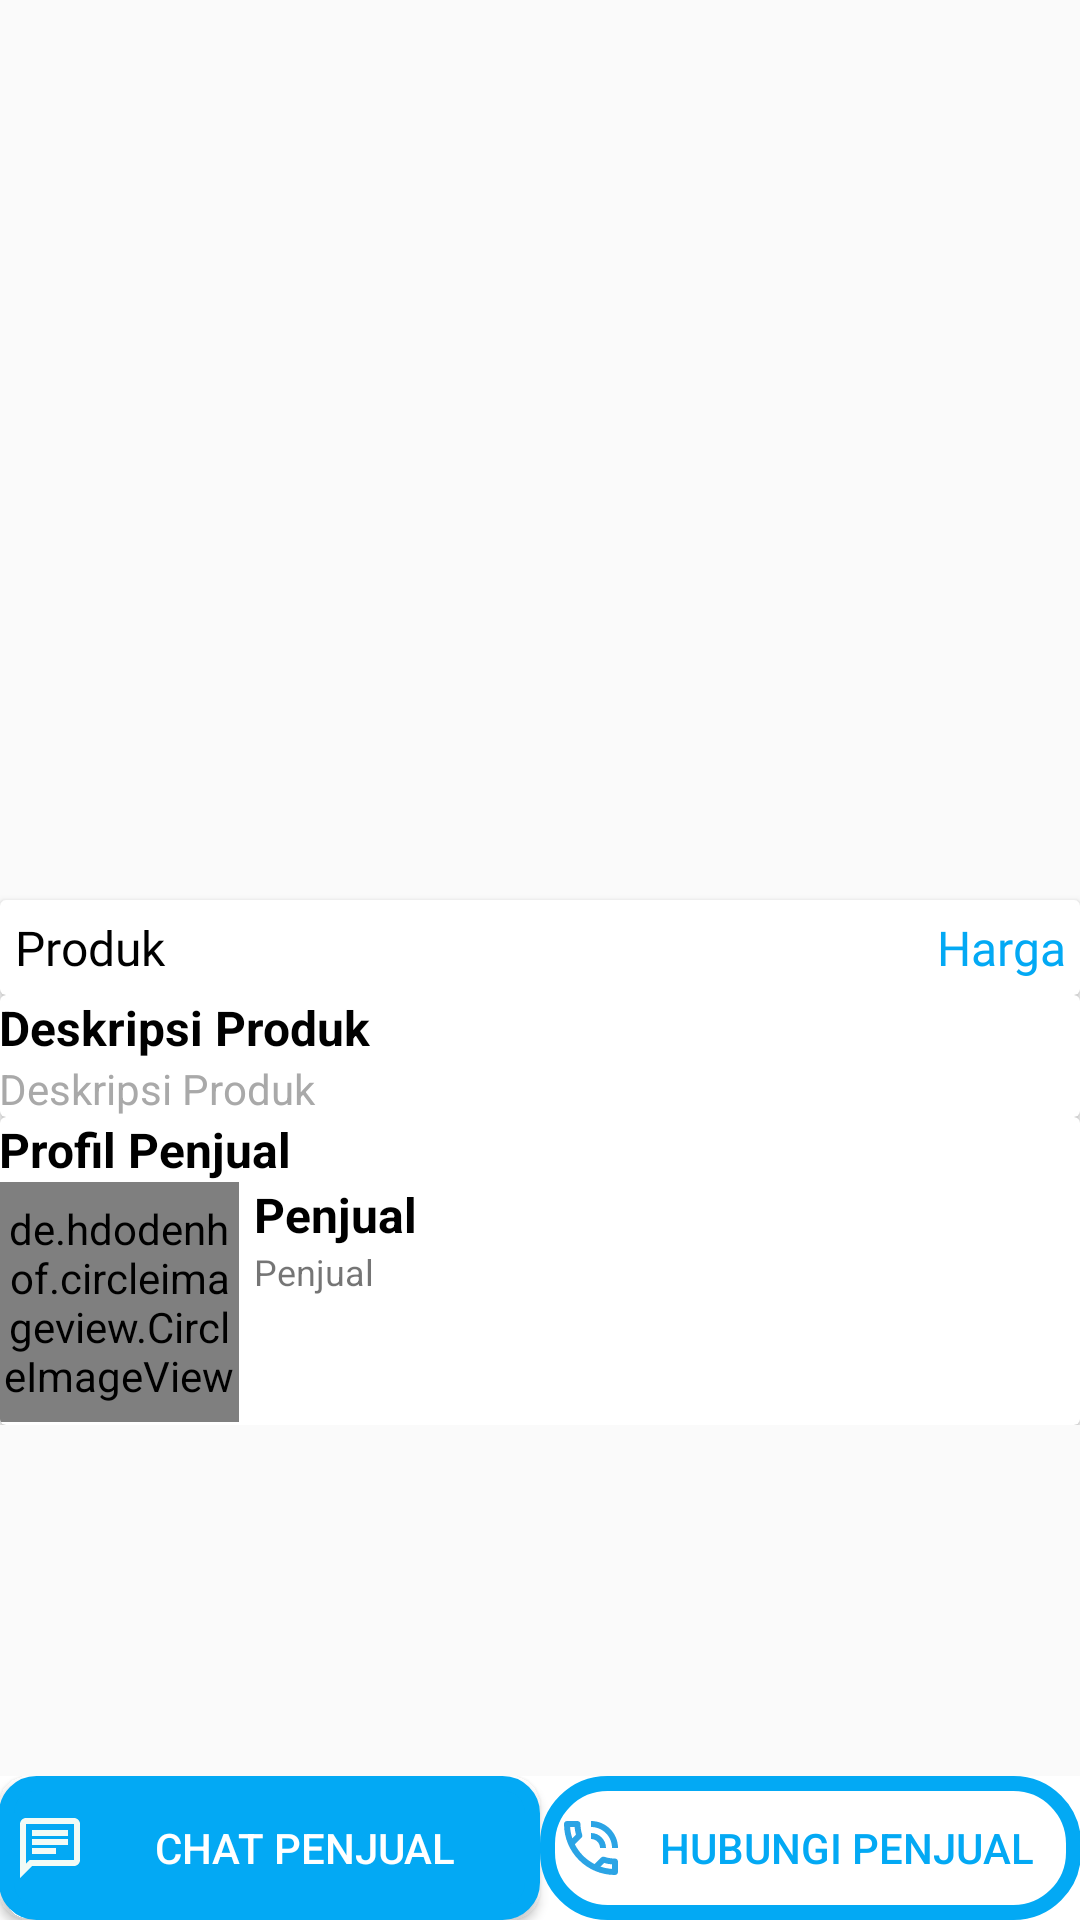

Android layout source for this screen:
<!-- AndroidManifest.xml: application theme AppThemee -->
<!-- res/layout/activity_produk_detail.xml -->
<?xml version="1.0" encoding="utf-8"?>
<androidx.constraintlayout.widget.ConstraintLayout xmlns:android="http://schemas.android.com/apk/res/android"
    xmlns:app="http://schemas.android.com/apk/res-auto"
    xmlns:tools="http://schemas.android.com/tools"
    android:layout_width="match_parent"
    android:layout_height="match_parent"
    tools:context=".epasar.ProdukDetailActivity">

    <androidx.core.widget.NestedScrollView
        android:id="@+id/nestedscrolview"
        android:layout_width="match_parent"
        android:layout_height="wrap_content"


        tools:ignore="MissingConstraints">

        <androidx.constraintlayout.widget.ConstraintLayout
            android:layout_width="match_parent"
            android:layout_height="wrap_content"
            android:layout_marginBottom="50dp">
            <ImageView
                android:layout_width="match_parent"
                android:layout_height="300dp"
                app:layout_constraintTop_toTopOf="parent"
                android:scaleType="fitXY"
                android:id="@+id/img"
                android:src="@mipmap/ic_launcher"
                tools:ignore="ContentDescription" />

            <androidx.cardview.widget.CardView
                android:layout_width="match_parent"
                android:layout_height="wrap_content"
                android:id="@+id/card1"
                app:layout_constraintTop_toBottomOf="@id/img"
                android:background="@color/white">

                <LinearLayout
                    android:layout_width="match_parent"
                    android:layout_height="wrap_content"
                    android:orientation="horizontal"
                    android:weightSum="2"

                    android:padding="5dp">

                    <TextView
                        android:layout_marginStart="@dimen/default_indicator_margin_horizontal"
                        android:paddingBottom="@dimen/default_indicator_margin_horizontal"
                        android:paddingTop="@dimen/default_indicator_margin_horizontal"
                        android:id="@+id/tv_produk"
                        android:layout_width="0dp"
                        android:layout_height="wrap_content"
                        android:layout_weight="1"
                        android:fontFamily="@font/archivo_black"
                        android:text="@string/produk"
                        android:textSize="16sp"
                        android:textColor="@color/black" />

                    <TextView
                        android:layout_marginEnd="@dimen/default_indicator_margin_horizontal"
                        android:paddingBottom="@dimen/default_indicator_margin_horizontal"
                        android:paddingTop="@dimen/default_indicator_margin_horizontal"
                        android:id="@+id/tv_harga"
                        android:layout_width="0dp"
                        android:layout_height="wrap_content"
                        android:layout_weight="1"
                        android:fontFamily="@font/archivo_black"
                        android:text="@string/harga"
                        android:textAlignment="textEnd"
                        android:textSize="16sp"
                        android:textColor="@color/colorBlue" />

                </LinearLayout>


            </androidx.cardview.widget.CardView>
            <androidx.cardview.widget.CardView
                android:id="@+id/card2"
                android:layout_width="match_parent"
                android:layout_height="wrap_content"
                app:layout_constraintTop_toBottomOf="@id/card1"
                android:layout_marginTop="@dimen/activity_vertical_margin">
                <LinearLayout
                    android:layout_width="match_parent"
                    android:layout_height="wrap_content"
                    android:orientation="vertical"
                    android:padding="@dimen/activity_vertical_margin">

                    <TextView
                        android:layout_width="match_parent"
                        android:layout_height="wrap_content"
                        android:text="@string/deskripsi_produk"
                        android:textColor="@color/black"
                        android:textSize="16sp"
                        android:textStyle="bold"/>

                    <TextView
                        android:layout_marginTop="@dimen/activity_vertical_margin"
                        android:layout_width="match_parent"
                        android:layout_height="wrap_content"
                        android:text="@string/deskripsi_produk"
                        android:id="@+id/tv_detail"
                        android:textSize="14sp"
                        android:textColor="@color/grey"
                        />

                </LinearLayout>
            </androidx.cardview.widget.CardView>

            <androidx.cardview.widget.CardView
                android:layout_width="match_parent"
                android:layout_height="wrap_content"
                app:layout_constraintTop_toBottomOf="@id/card2"
                android:layout_marginTop="@dimen/activity_vertical_margin">
                <RelativeLayout
                    android:layout_width="match_parent"
                    android:layout_height="wrap_content"
                    android:padding="@dimen/activity_vertical_margin">
                    <TextView
                        android:layout_width="match_parent"
                        android:layout_height="wrap_content"
                        android:id="@+id/penjual"
                        android:text="@string/profil_penjual"
                        android:textColor="@color/black"
                        android:textSize="16sp"
                        android:textStyle="bold"/>
                    <de.hdodenhof.circleimageview.CircleImageView
                        android:id="@+id/profile_image"

                        android:layout_width="80dp"
                        android:layout_height="80dp"
                        android:layout_marginTop="@dimen/default_indicator_margin_horizontal"
                        android:src="@drawable/ic_account"
                        app:civ_border_color="#FF000000"
                        android:layout_below="@id/penjual"

                        android:layout_marginBottom="@dimen/cardview_compat_inset_shadow"



                        app:civ_border_width="2dp" />

                    <TextView
                        android:id="@+id/tv_nmpenjual"
                        android:layout_width="match_parent"
                        android:layout_height="wrap_content"
                        android:layout_below="@id/penjual"
                        android:layout_toEndOf="@id/profile_image"
                        android:layout_marginTop="@dimen/default_indicator_margin_horizontal"
                        android:layout_marginStart="5dp"
                        android:text="@string/penjual"
                        android:textSize="16sp"
                        android:textColor="@color/black"
                        android:textStyle="bold"/>

                    <TextView

                        android:id="@+id/tv_alamat"
                        android:layout_width="match_parent"
                        android:layout_height="wrap_content"
                        android:layout_below="@id/tv_nmpenjual"
                        android:layout_toEndOf="@id/profile_image"
                        android:layout_marginTop="@dimen/default_indicator_margin_horizontal"
                        android:layout_marginStart="5dp"
                        android:text="@string/penjual"
                        android:textSize="12sp"
                        />




                </RelativeLayout>
            </androidx.cardview.widget.CardView>

        </androidx.constraintlayout.widget.ConstraintLayout>

    </androidx.core.widget.NestedScrollView>

    <LinearLayout
        android:background="@color/white"
        android:layout_width="match_parent"
        android:layout_height="wrap_content"
        app:layout_constraintBottom_toBottomOf="parent"
        android:orientation="horizontal"
        android:padding="@dimen/default_indicator_margin_horizontal"
        android:weightSum="2">

        <Button
            android:padding="5dp"
            android:id="@+id/btn_chat"
            android:layout_width="0dp"
            android:layout_height="wrap_content"
            android:layout_weight="1"
            android:background="@drawable/round_button_blue"
            android:text="@string/chat_penjual"
            android:textColor="@color/white"
            android:drawableStart="@drawable/ic_outline_chat_24"/>

        <Button
            android:layout_marginStart="@dimen/default_indicator_margin_horizontal"
            android:padding="5dp"
            android:id="@+id/btn_phone"
            android:layout_width="0dp"
            android:layout_height="wrap_content"
            android:layout_weight="1"
            android:background="@drawable/round_button_transparant"
            android:text="@string/hubung_penjual"
            android:textColor="@color/colorBlue"
            android:drawableStart="@drawable/ic_outline_phone_in_talk_24"/>

    </LinearLayout>





</androidx.constraintlayout.widget.ConstraintLayout>
<!-- resources referenced by this layout -->
<resources>
  <color name="black">#FF000000</color>
  <color name="colorBlue">#03A9F4</color>
  <color name="grey">#A9A9A9</color>
  <color name="white">#FFFFFFFF</color>
  <!-- drawable ic_outline_chat_24 (drawable) -->
  <vector android:height="24dp" android:tint="#F2FBF6"
      android:viewportHeight="24" android:viewportWidth="24"
      android:width="24dp" xmlns:android="http://schemas.android.com/apk/res/android">
      <path android:fillColor="@android:color/white" android:pathData="M4,4h16v12L5.17,16L4,17.17L4,4m0,-2c-1.1,0 -1.99,0.9 -1.99,2L2,22l4,-4h14c1.1,0 2,-0.9 2,-2L22,4c0,-1.1 -0.9,-2 -2,-2L4,2zM6,12h8v2L6,14v-2zM6,9h12v2L6,11L6,9zM6,6h12v2L6,8L6,6z"/>
  </vector>
  <!-- drawable ic_outline_phone_in_talk_24 (drawable) -->
  <vector android:height="24dp" android:tint="#2BA4E5"
      android:viewportHeight="24" android:viewportWidth="24"
      android:width="24dp" xmlns:android="http://schemas.android.com/apk/res/android">
      <path android:fillColor="@android:color/white" android:pathData="M15,12h2c0,-2.76 -2.24,-5 -5,-5v2c1.66,0 3,1.34 3,3zM19,12h2c0,-4.97 -4.03,-9 -9,-9v2c3.87,0 7,3.13 7,7zM20,15.5c-1.25,0 -2.45,-0.2 -3.57,-0.57 -0.1,-0.03 -0.21,-0.05 -0.31,-0.05 -0.26,0 -0.51,0.1 -0.71,0.29l-2.2,2.2c-2.83,-1.44 -5.15,-3.75 -6.59,-6.59l2.2,-2.21c0.28,-0.26 0.36,-0.65 0.25,-1C8.7,6.45 8.5,5.25 8.5,4c0,-0.55 -0.45,-1 -1,-1L4,3c-0.55,0 -1,0.45 -1,1 0,9.39 7.61,17 17,17 0.55,0 1,-0.45 1,-1v-3.5c0,-0.55 -0.45,-1 -1,-1zM5.03,5h1.5c0.07,0.88 0.22,1.75 0.45,2.58l-1.2,1.21c-0.4,-1.21 -0.66,-2.47 -0.75,-3.79zM19,18.97c-1.32,-0.09 -2.6,-0.35 -3.8,-0.76l1.2,-1.2c0.85,0.24 1.72,0.39 2.6,0.45v1.51z"/>
  </vector>
  <!-- drawable round_button_blue (drawable) -->
  <?xml version="1.0" encoding="utf-8"?>
  <shape xmlns:android="http://schemas.android.com/apk/res/android"
      android:shape="rectangle">
      <corners
          android:radius="10dp"
  
          />
      <stroke
          android:width="5dp"
          android:color="@color/colorBlue" />
      <solid
          android:color="@color/colorBlue"/>
  </shape>
  <!-- drawable round_button_transparant (drawable) -->
  <?xml version="1.0" encoding="utf-8"?>
  <shape xmlns:android="http://schemas.android.com/apk/res/android"
      android:shape="rectangle">
      <corners
          android:radius="20dp"
          />
      <stroke
          android:width="5dp"
          android:color="@color/colorBlue" />
  
  </shape>
  <string name="chat_penjual">Chat Penjual</string>
  <string name="deskripsi_produk">Deskripsi Produk</string>
  <string name="harga">Harga</string>
  <string name="hubung_penjual">Hubungi Penjual</string>
  <string name="penjual">Penjual</string>
  <string name="produk">Produk</string>
  <string name="profil_penjual">Profil Penjual</string>
  <style name="AppThemee" parent="Theme.AppCompat.Light.DarkActionBar">
          
          <item name="colorPrimary">@color/colorPrimary</item>
          <item name="colorPrimaryDark">@color/colorPrimaryDark</item>
          <item name="colorAccent">@color/colorAccent</item>
          <item name="windowActionBar">false</item>
          <item name="windowNoTitle">true</item>
      </style>
  <color name="colorPrimary">#03A9F4</color>
  <color name="colorPrimaryDark">#2196F3</color>
  <color name="colorAccent">#03DAC5</color>
</resources>
